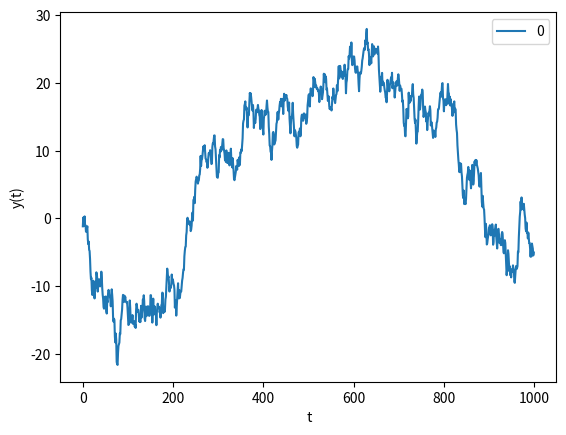

Write the Python code that produced this figure.
import pandas as pd
import numpy as np
import matplotlib.pyplot as plt

ts = pd.Series(np.random.randn(1000))
ts = ts.cumsum()
ts = ts.to_frame()
ts_plt=ts.plot()
ts_plt.set(xlabel=" t", ylabel="y(t)")
plt.show()
